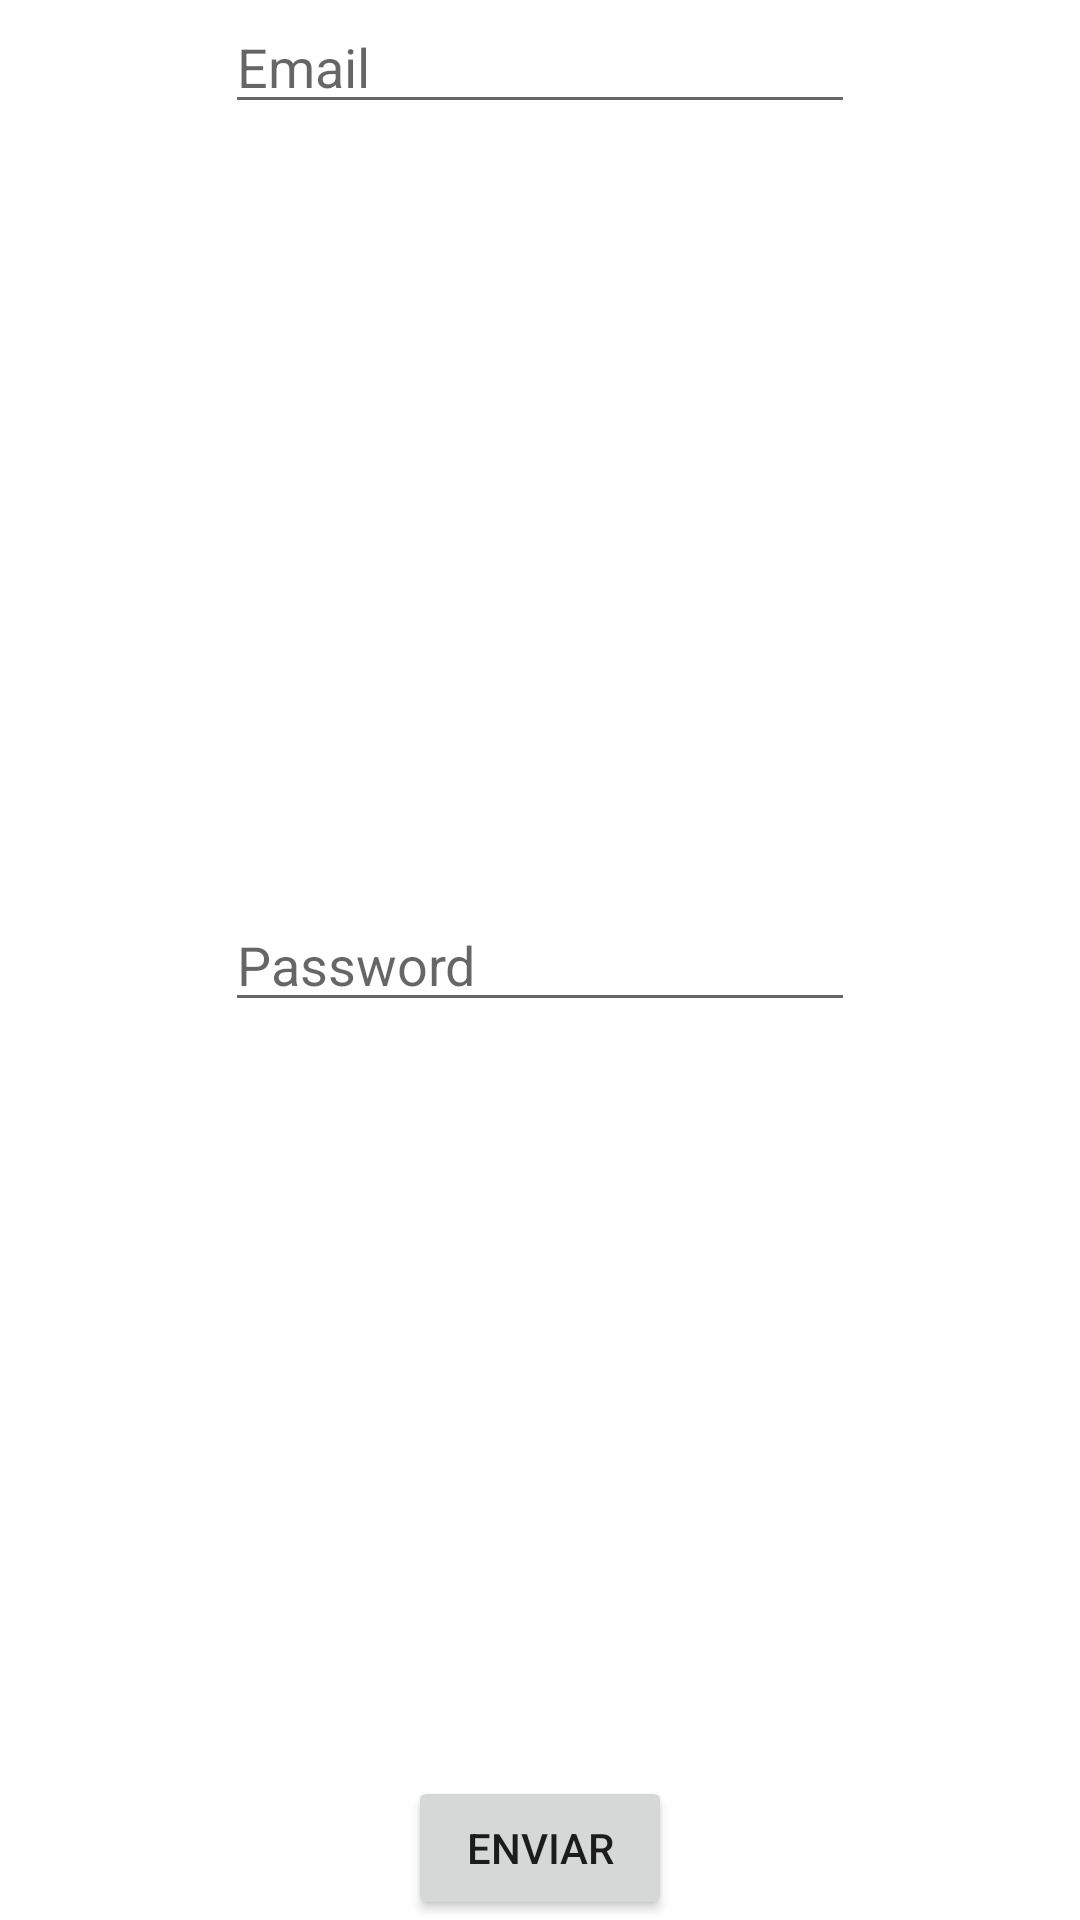

Reconstruct the res/layout file that produces this screen, plus the resources it refers to.
<!-- AndroidManifest.xml: application theme Theme.ActivitiesSimple -->
<!-- res/layout/frame_layout.xml -->
<?xml version="1.0" encoding="utf-8"?>
<FrameLayout xmlns:android="http://schemas.android.com/apk/res/android"
    android:id="@+id/frame_layout_activity"
    android:layout_width="wrap_content"
    android:layout_height="wrap_content"
    android:layout_gravity="center">

    <EditText
        android:id="@+id/email_f"
        android:layout_width="wrap_content"
        android:layout_height="wrap_content"
        android:layout_gravity="top|center"
        android:ems="10"
        android:hint="Email"
        android:inputType="textEmailAddress" />

    <EditText
        android:id="@+id/password_f"
        android:layout_width="wrap_content"
        android:layout_height="wrap_content"
        android:layout_gravity="center|center"
        android:layout_marginTop="50dp"
        android:layout_marginBottom="50dp"
        android:ems="10"
        android:hint="Password"
        android:inputType="textPassword" />

    <Button
        android:id="@+id/button_f"
        android:layout_width="wrap_content"
        android:layout_height="wrap_content"
        android:layout_gravity="center|bottom"
        android:text="Enviar" />

</FrameLayout>
<!-- resources referenced by this layout -->
<resources>
  <style name="Theme.ActivitiesSimple" parent="Theme.MaterialComponents.DayNight.DarkActionBar">
          
          <item name="colorPrimary">@color/purple_500</item>
          <item name="colorPrimaryVariant">@color/purple_700</item>
          <item name="colorOnPrimary">@color/white</item>
          
          <item name="colorSecondary">@color/teal_200</item>
          <item name="colorSecondaryVariant">@color/teal_700</item>
          <item name="colorOnSecondary">@color/black</item>
          
          <item name="android:statusBarColor">?attr/colorPrimaryVariant</item>
          
      </style>
  <!-- not gathered from this repository: default colours our renderer supplied (Android Studio template values) -->
  <color name="purple_500">#FF6200EE</color>
  <color name="purple_700">#FF3700B3</color>
  <color name="teal_200">#FF03DAC5</color>
  <color name="teal_700">#FF018786</color>
  <color name="black">#FF000000</color>
  <color name="white">#FFFFFFFF</color>
</resources>
